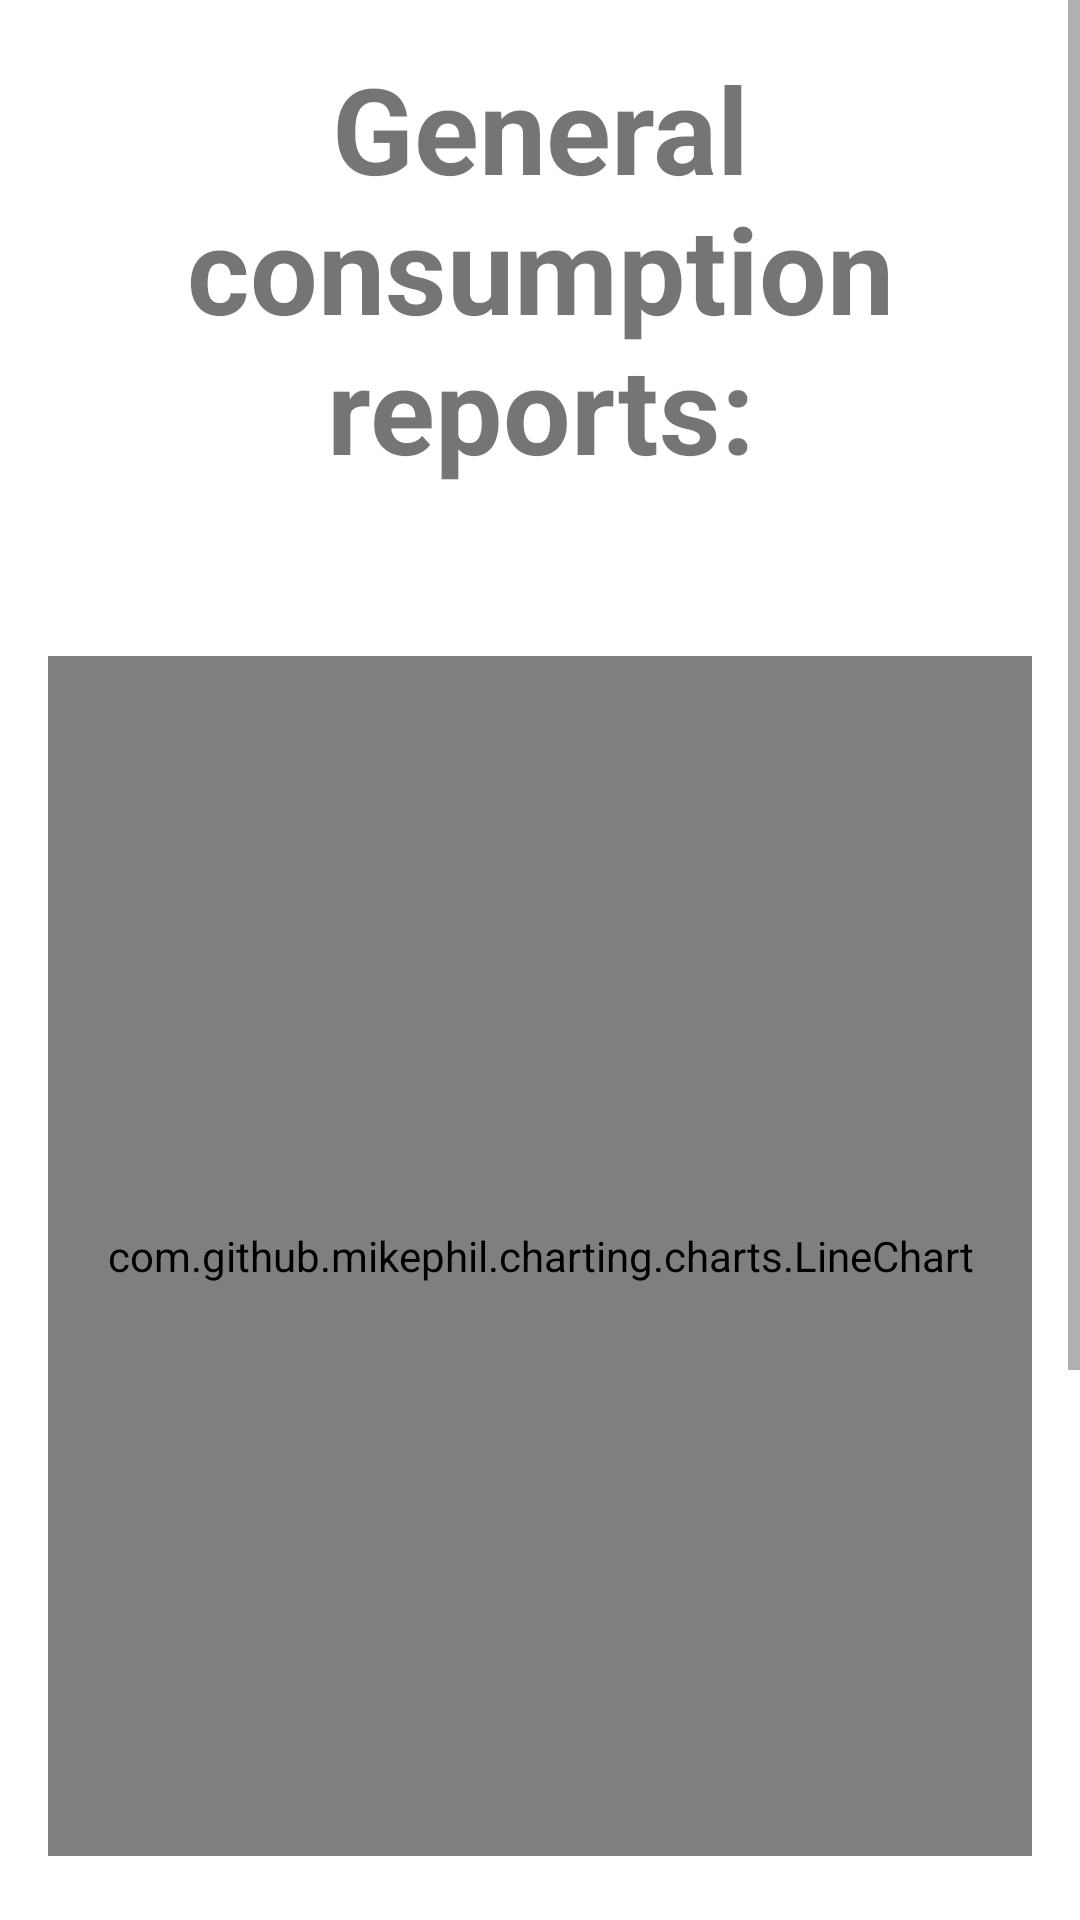

Write the Android layout XML for this screen, with the resource values it uses.
<!-- AndroidManifest.xml: fallback theme Theme.MaterialComponents.DayNight.NoActionBar -->
<!-- res/layout/fragment_general_reports.xml -->
<ScrollView xmlns:android="http://schemas.android.com/apk/res/android"
    android:layout_width="match_parent"
    android:layout_height="match_parent"
    android:fillViewport="true">

        <LinearLayout
            android:layout_width="match_parent"
            android:layout_height="wrap_content"
            android:orientation="vertical"
            android:padding="16dp">

                <TextView
                    android:id="@+id/text_general_reports"
                    android:layout_width="match_parent"
                    android:layout_height="wrap_content"
                    android:text="@string/text_general_consumption_reports"
                    android:textSize="40sp"
                    android:textStyle="bold"
                    android:gravity="center_horizontal"
                    android:paddingBottom="16dp" />

                <com.github.mikephil.charting.charts.LineChart
                    android:id="@+id/lineChart"
                    android:layout_width="match_parent"
                    android:layout_marginTop="40dp"
                    android:layout_height="400dp"
                    android:layout_marginBottom="32dp" />

                <TextView
                    android:id="@+id/text_general_reports_info"
                    android:layout_width="match_parent"
                    android:layout_height="wrap_content"
                    android:paddingBottom="16dp"
                    android:text="@string/text_general_reports_info"
                    android:textSize="24sp"
                    android:layout_marginTop="40dp"
                    android:textStyle="bold" />

        </LinearLayout>
</ScrollView>
<!-- resources referenced by this layout -->
<resources>
  <string name="text_general_consumption_reports">General consumption reports:</string>
  <string name="text_general_reports_info">All reports medium consumption score are present int the above chart for each drive report. With this you can see the fuel consumption score over time.</string>
</resources>
